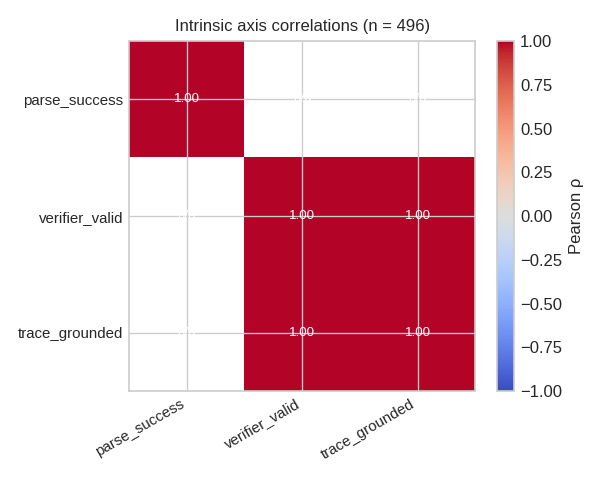

The file beside this chart, header and first rows:
axis_a, axis_b, pearson_r, phi, agreement_count, n
parse_success, verifier_valid, nan, nan, 495, 496
parse_success, trace_grounded, nan, nan, 495, 496
verifier_valid, trace_grounded, 1.0, 1.0, 496, 496
